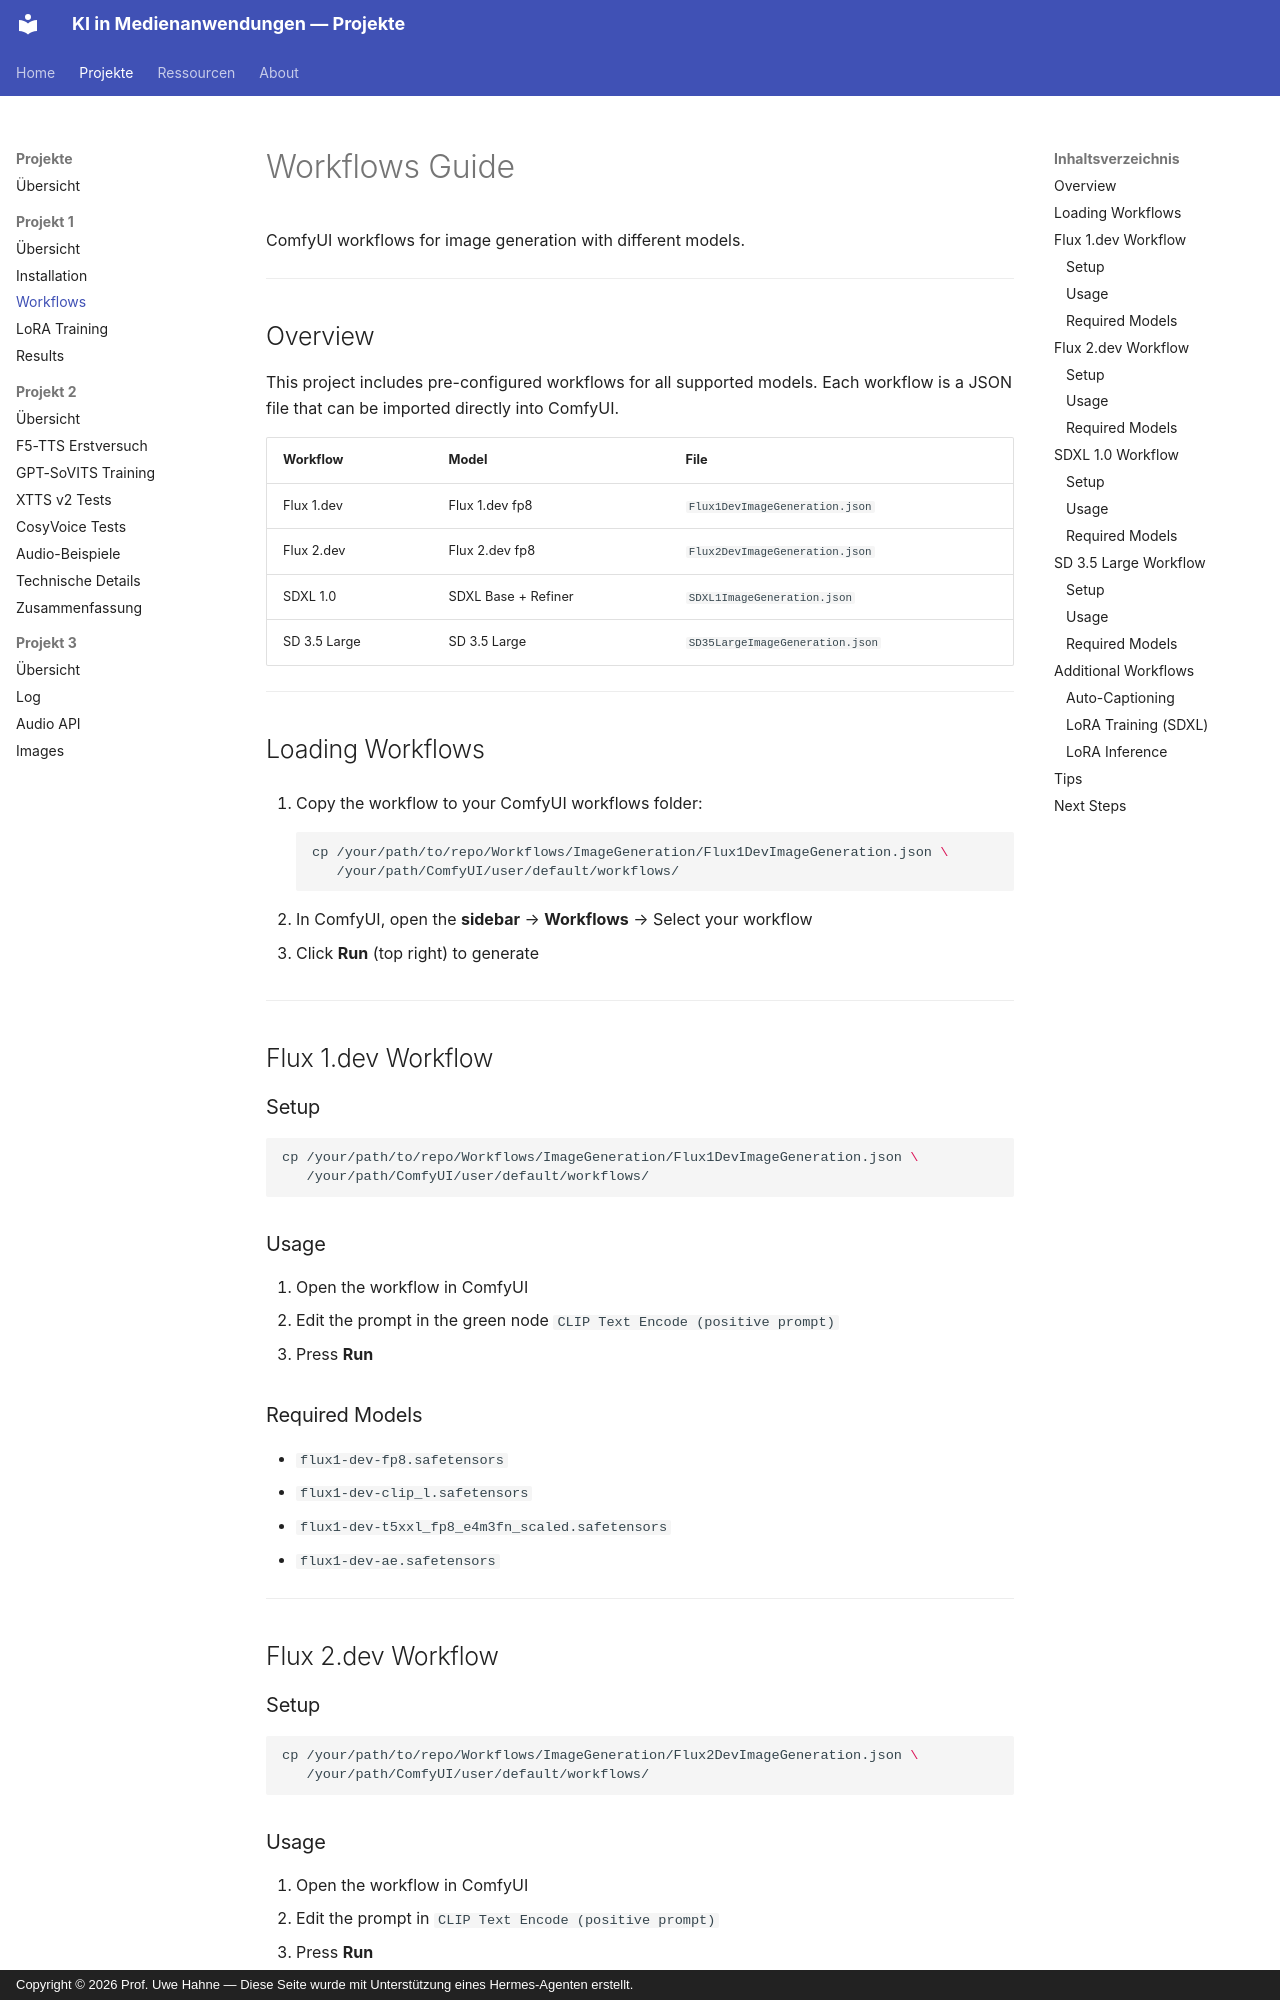

repository: KIMBOT26/GenAI-Projects26 · page: projects/project01/workflows/index.html · generator: mkdocs · copyright: Copyright © 2026 Prof. Uwe Hahne — Diese Seite wurde mit Unterstützung eines Hermes-Agenten erstellt.

# Workflows Guide

ComfyUI workflows for image generation with different models.

---

## Overview

This project includes pre-configured workflows for all supported models. Each workflow is a JSON file that can be imported directly into ComfyUI.

| Workflow | Model | File |
|----------|-------|------|
| Flux 1.dev | Flux 1.dev fp8 | `Flux1DevImageGeneration.json` |
| Flux 2.dev | Flux 2.dev fp8 | `Flux2DevImageGeneration.json` |
| SDXL 1.0 | SDXL Base + Refiner | `SDXL1ImageGeneration.json` |
| SD 3.5 Large | SD 3.5 Large | `SD35LargeImageGeneration.json` |

---

## Loading Workflows

1. Copy the workflow to your ComfyUI workflows folder:
   ```bash
   cp /your/path/to/repo/Workflows/ImageGeneration/Flux1DevImageGeneration.json \
      /your/path/ComfyUI/user/default/workflows/
   ```

2. In ComfyUI, open the **sidebar** → **Workflows** → Select your workflow

3. Click **Run** (top right) to generate

---

## Flux 1.dev Workflow

### Setup
```bash
cp /your/path/to/repo/Workflows/ImageGeneration/Flux1DevImageGeneration.json \
   /your/path/ComfyUI/user/default/workflows/
```

### Usage
1. Open the workflow in ComfyUI
2. Edit the prompt in the green node `CLIP Text Encode (positive prompt)`
3. Press **Run**

### Required Models
- `flux1-dev-fp8.safetensors`
- `flux1-dev-clip_l.safetensors`
- `flux1-dev-t5xxl_fp8_e4m3fn_scaled.safetensors`
- `flux1-dev-ae.safetensors`

---

## Flux 2.dev Workflow

### Setup
```bash
cp /your/path/to/repo/Workflows/ImageGeneration/Flux2DevImageGeneration.json \
   /your/path/ComfyUI/user/default/workflows/
```

### Usage
1. Open the workflow in ComfyUI
2. Edit the prompt in `CLIP Text Encode (positive prompt)`
3. Press **Run**
